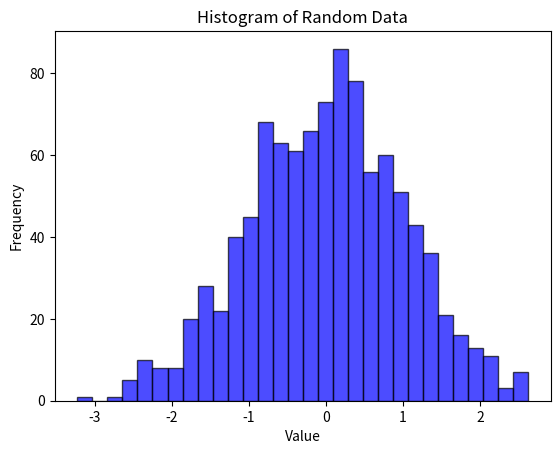

Generate this figure with matplotlib:
import numpy as np
import matplotlib.pyplot as plt

random_data = np.random.normal(loc=0, scale=1, size=1000)

plt.hist(random_data, bins=30, color='blue', alpha=0.7, edgecolor='black')

plt.title('Histogram of Random Data')
plt.xlabel('Value')
plt.ylabel('Frequency')
plt.show()